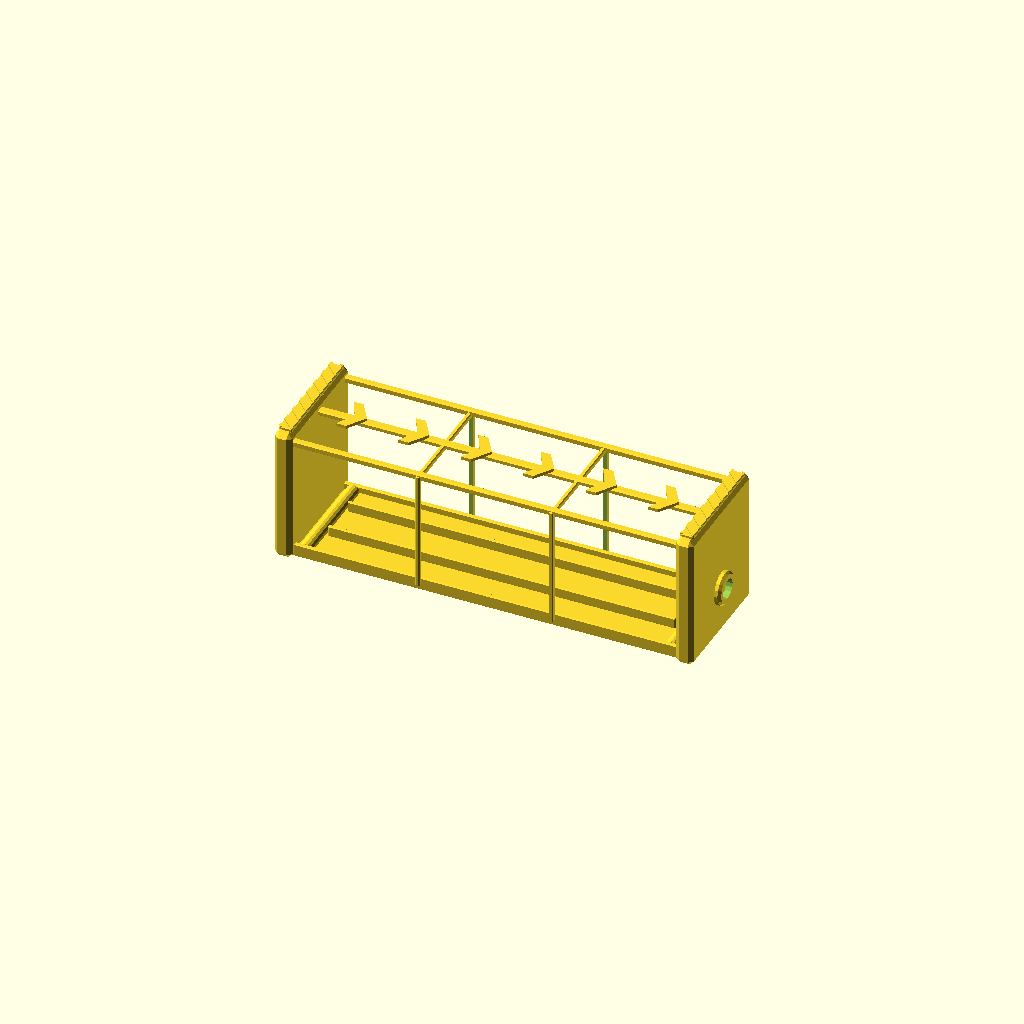
Cell 1: rendered with the file's own defaults.
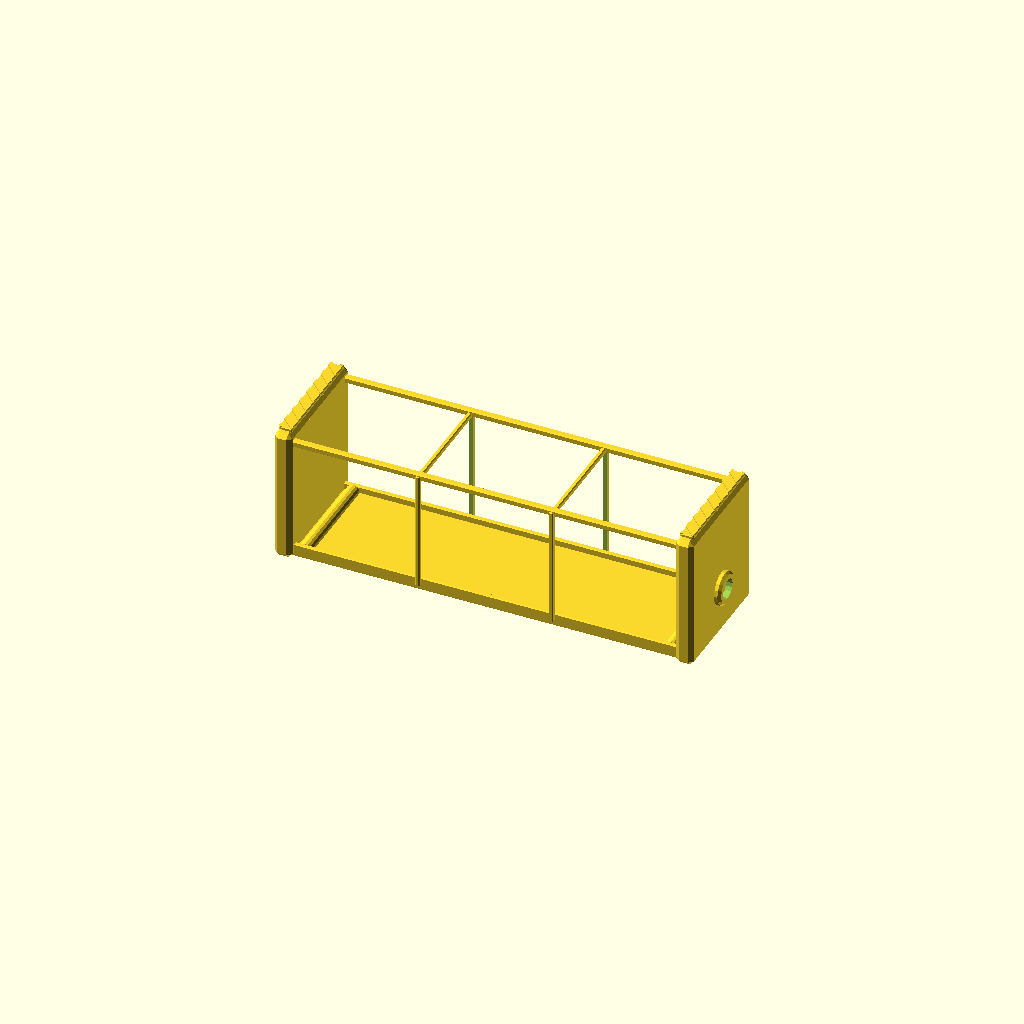
Cell 2 — fifo set to false, the other parameters unchanged.
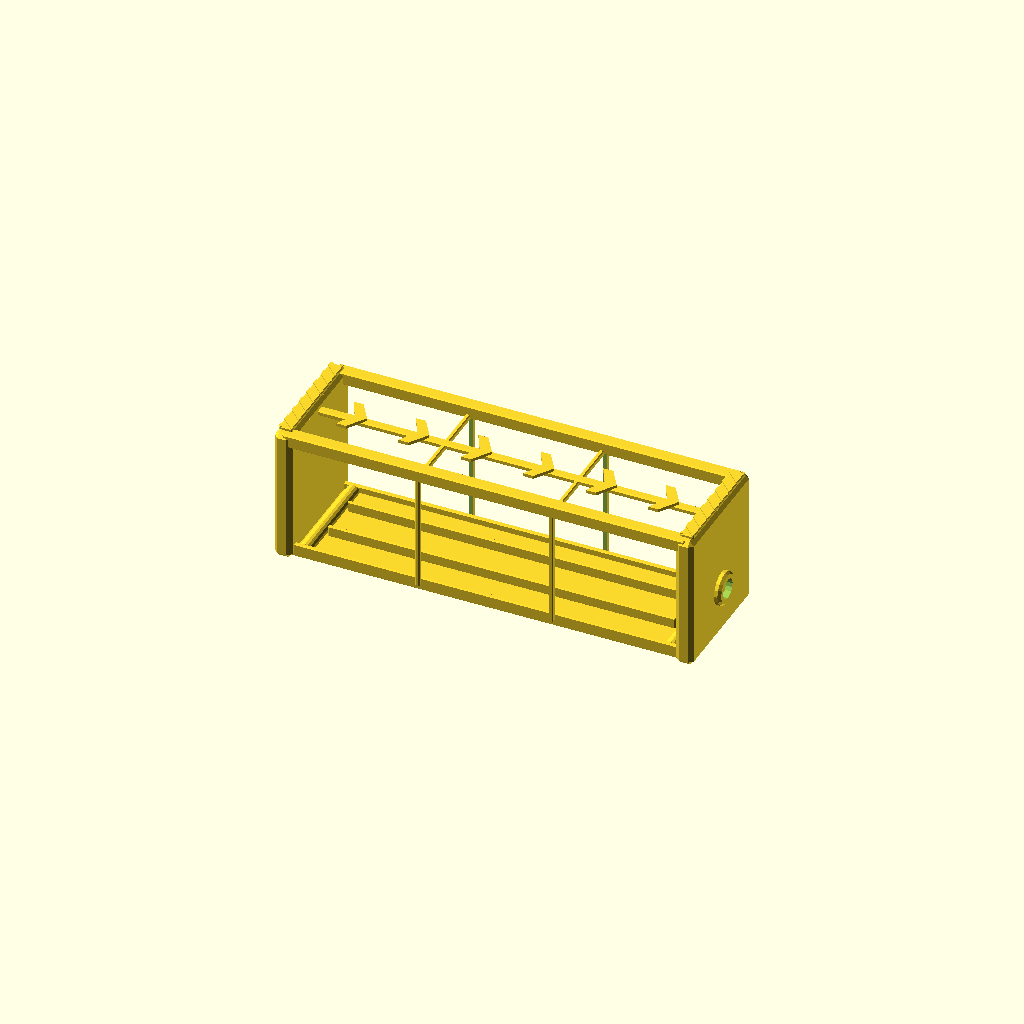
Cell 3 — BAR set to 12, the other parameters unchanged.
One fixed orthographic camera (rotation 55°, 0°, 25°; colour scheme Cornfield) for every cell.
The OpenSCAD source (models/fila.scad):
// Kiuê — Fila SQS (tubo de vidro com esteira), v2.
// v2: bocal mais curto (saía 1,7 mm da área da peça no chão: 196,7 > 195); aros de 3 → 4 mm.
// v3: no jogo, as guias de dentro somem sob a fila cheia; a FIFO ganha um trilho no meio do teto
//     com setas para a saída, visível sempre.
// v4: menos triângulos para o jogo: $fn 32 → 16 (bocais e roletes são pequenos na tela);
//     faixas de alerta só nas placas (de 17 para 9 por tampa).
// Escala: 1 unidade do jogo = 100 mm; a fila é modelada no tamanho final (o jogo não amplia).
// Convenções: Z para cima; frente em −Y (no jogo vira +z); X ao longo da fila, cabeça à direita (+X).
// Origem no centro, no topo do pedestal. O vidro (caixa 360 × 100 × 110) e a faixa da esteira que
// rola ficam no código do jogo; aqui está o que é sólido em volta deles.
// Conexões: entrada em x = −180 e saída em x = +180, a 44 mm do pedestal (PORT_Y 0,6 − LIFT 0,16).
// Mensagens: 9 colunas × 4 camadas de pacotes 30 × 22 × 30 sobre a esteira (z ≈ 6,5 a 103).
// Partes:
//   moldura  cor do serviço (rosa; vermelho na DLQ): tampas das pontas, aros e barras de cima
//   base     cinza-escuro: bandeja e saias laterais da esteira
//   detalhe  grafite: bocais de entrada e saída, fundo dos bocais, placas das tampas
//   rolos    metal: roletes das pontas da esteira
//   guias    só na FIFO: paredes baixas que formam uma pista única + trilho com setas no teto
//   alerta   só na DLQ: faixas inclinadas (amarelas) sobre as placas das tampas

parte = "tudo";
fifo = true;
dlq = true;
PARTES = ["moldura", "base", "detalhe", "rolos", "guias", "alerta"];

L = 360; D = 100; H = 110;     // vidro
CAP_T = 16; CAP_D = 114; CAP_H = 122; CAP_CH = 4;
PORT_Z = 44;
BAR = 6;                        // barra de cima (seção quadrada)
HOOP_X = [-60, 60]; HOOP_T = 4; HOOP_W = 4;
TRAY_H = 6; SKIRT_H = 12; SKIRT_T = 4;
ROLL_X = 164; ROLL_R = 6;
GUIDE_Y = 19; GUIDE_T = 3; GUIDE_H = 10;
$fn = 16;

// caixa centrada em XY, de z = 0 a h, com chanfro c em todas as arestas
module cbox(w, d, h, c) {
    hull() {
        translate([-w / 2 + c, -d / 2, c]) cube([w - 2 * c, d, h - 2 * c]);
        translate([-w / 2, -d / 2 + c, c]) cube([w, d - 2 * c, h - 2 * c]);
        translate([-w / 2 + c, -d / 2 + c, 0]) cube([w - 2 * c, d - 2 * c, h]);
    }
}

module tampa(s) {
    // s = −1 (entrada, esquerda) ou +1 (saída, direita)
    difference() {
        translate([s * (L / 2), 0, 0]) cbox(CAP_T, CAP_D, CAP_H, CAP_CH);
        translate([s * (L / 2 + CAP_T / 2 - 6), 0, PORT_Z]) rotate([0, 90, 0]) cylinder(r = 9, h = 12, center = true);
    }
}

module moldura() {
    tampa(-1); tampa(1);
    // barras ao longo das arestas de cima do vidro (afundadas 0,3 nas tampas)
    for (y = [-1, 1]) translate([0, y * (D / 2), H]) cbox(L + 0.6, BAR, BAR, 1.2);
    // aros em volta do vidro: dão a leitura de "tubo"
    for (x = HOOP_X) translate([x, 0, 0]) difference() {
        translate([0, 0, TRAY_H - 0.3]) cbox(HOOP_W, D + 2 * HOOP_T, H - TRAY_H + HOOP_T + 0.3, 0.8);
        translate([-HOOP_W, -D / 2, -1]) cube([2 * HOOP_W, D, H + 1]);
    }
}

module base() {
    // bandeja: vai de tampa a tampa e encosta nelas
    cbox(L + 0.6, D, TRAY_H, 1.5);
    // saias laterais, com recorte nos roletes
    for (y = [-1, 1]) translate([0, y * (D / 2 - SKIRT_T / 2), 0]) cbox(L + 0.6, SKIRT_T, SKIRT_H, 1);
}

module rolos() {
    // roletes nas pontas, entre as saias (sobrepostos 0,3 nelas e na bandeja)
    for (x = [-ROLL_X, ROLL_X]) translate([x, 0, TRAY_H]) rotate([90, 0, 0])
        cylinder(r = ROLL_R, h = D - 2 * SKIRT_T + 0.6, center = true);
}

module bocal(s) {
    // anel saliente para fora da tampa, com fundo escuro (a conexão "entra" nele)
    translate([s * (L / 2 + CAP_T / 2 - 0.3), 0, PORT_Z]) rotate([0, s * 90, 0])
        difference() {
            union() {
                cylinder(r = 15, h = 3.5);
                translate([0, 0, 3.5]) cylinder(r1 = 15, r2 = 13, h = 2.5);
            }
            translate([0, 0, -1]) cylinder(r = 9, h = 12);
        }
    // fundo do furo da tampa: encosta no fim do furo (sem bolsão de ar)
    translate([s * (L / 2 + CAP_T / 2 - 12.3), 0, PORT_Z]) rotate([0, 90, 0]) cylinder(r = 9.3, h = 2, center = true);
}

module placa(s) {
    // placa em cima da tampa
    translate([s * (L / 2), 0, CAP_H - 0.3]) cbox(CAP_T - 4, CAP_D - 14, 3.3, 0.8);
}

module detalhe() { bocal(-1); bocal(1); placa(-1); placa(1); }

module guias() {
    for (y = [-GUIDE_Y, GUIDE_Y]) translate([0, y, TRAY_H - 0.3]) cbox(2 * (ROLL_X - ROLL_R - 2), GUIDE_T, GUIDE_H + 0.3, 1);
    // trilho no meio do teto, de tampa a tampa, com setas ">" apontando para a cabeça (+X)
    translate([0, 0, H]) cbox(L + 0.6, 8, 5, 1.2);
    for (x = [-140 : 56 : 140]) translate([x, 0, H + 4.7])
        linear_extrude(height = 2.8) polygon([[-10, -17], [-1, -17], [10, 0], [-1, 17], [-10, 17], [-1, 0]]);
}

module alerta() {
    // faixas a 45° sobre as placas: um ressalto de 1 mm recortado no formato da placa
    for (s = [-1, 1]) intersection() {
        translate([s * (L / 2), 0, CAP_H + 2.7]) cbox(CAP_T - 4, CAP_D - 14, 1.3, 0.3);
        for (i = [-4 : 4]) translate([s * (L / 2) + 0, i * 14, CAP_H]) rotate([0, 0, 45]) cube([4.5, 40, 10], center = true);
    }
}

module peca(n) {
    if (n == "moldura") moldura();
    else if (n == "base") base();
    else if (n == "detalhe") detalhe();
    else if (n == "rolos") rolos();
    else if (n == "guias") { if (fifo) guias(); }
    else if (n == "alerta") { if (dlq) alerta(); }
}

if (parte == "tudo") union() for (p = PARTES) peca(p);
else peca(parte);
Parameter table extracted from the source (name, type, default, range or options):
parte: string, default "tudo"
fifo: bool, default true
dlq: bool, default true
PORT_Z: number, default 44
BAR: number, default 6
